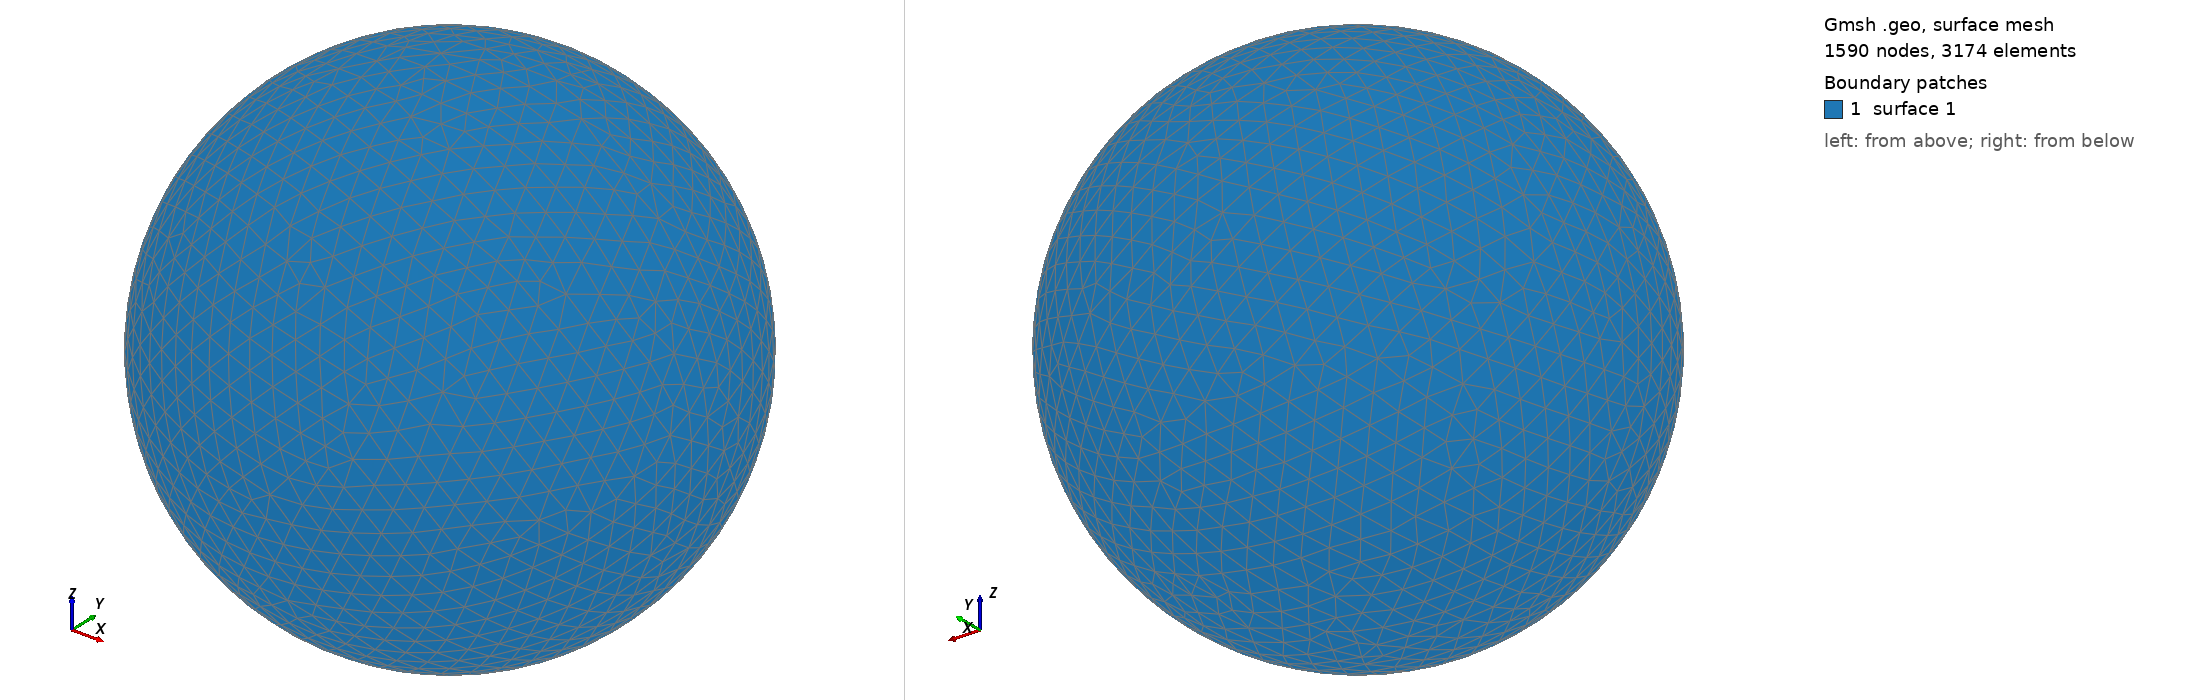

Gmsh geometry script, surface-meshed: 1590 nodes, 3174 surface elements. Boundary patches (legend numbers): 1 surface 1. Left view from above one corner, right view from below the opposite corner. The script declares no physical surfaces, so the legend lists its geometric surfaces. The drawing asked Gmsh for element sizes between 1% and 20% of the model's largest extent; the script's own settings can give other sizes.

=== shot1091.geo (drawn) ===
SetFactory("OpenCASCADE");
Point(1) = {0,0,0,0};
Sphere(1) = {0,0,0,0.01810000};
MeshSize{ PointsOf{ Surface{:}; } } = 0.001810000;
Mesh.ElementOrder=1;
Mesh.Format=39;
